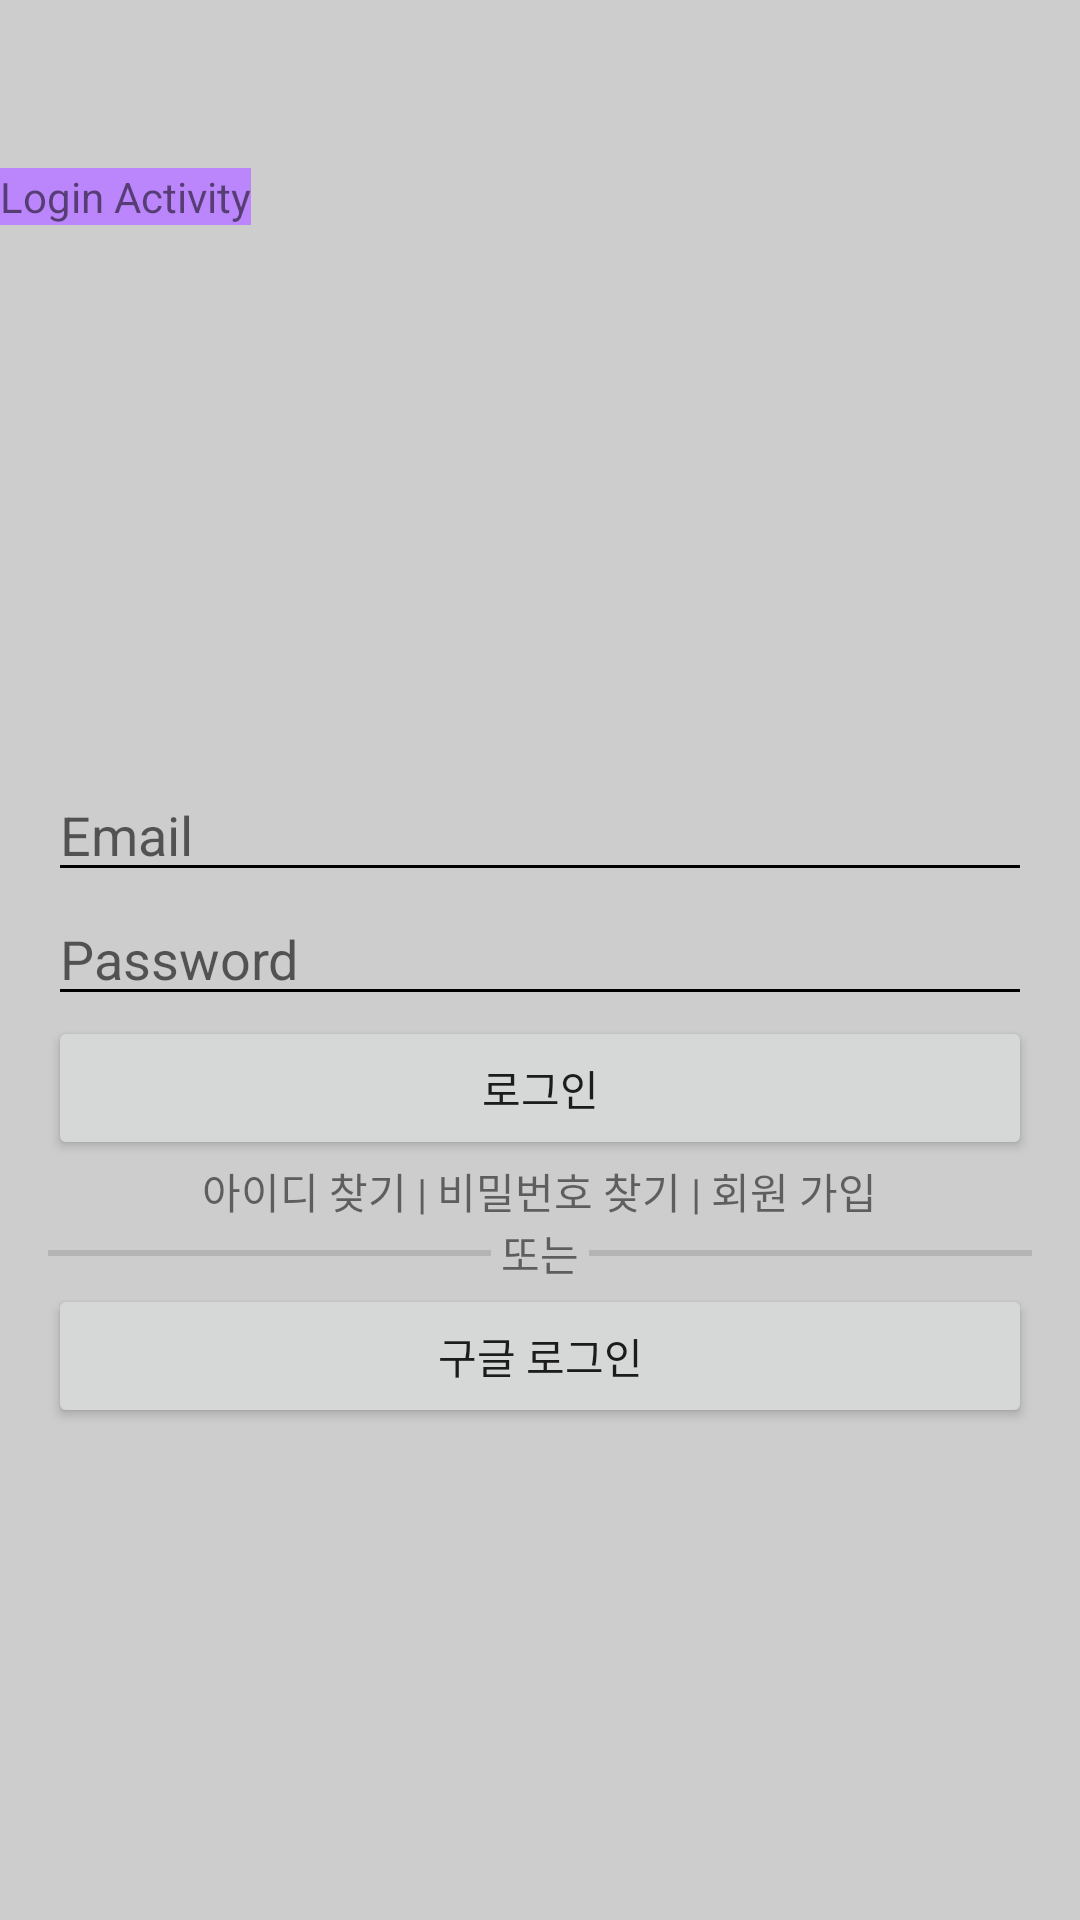

This screen was rendered from an Android layout file. Write that file and the resources it references.
<!-- AndroidManifest.xml: application theme Theme.DailyDiscovery -->
<!-- res/layout/activity_login.xml -->
<?xml version="1.0" encoding="utf-8"?>
<RelativeLayout xmlns:android="http://schemas.android.com/apk/res/android"
    xmlns:app="http://schemas.android.com/apk/res-auto"
    xmlns:tools="http://schemas.android.com/tools"
    android:layout_width="match_parent"
    android:layout_height="match_parent"
    tools:context=".LoginActivity"
    android:background="@color/grey205">

    <androidx.appcompat.widget.Toolbar
        android:id="@+id/toolbar"
        android:layout_width="match_parent"
        android:layout_height="wrap_content"/>

    <TextView
        android:id="@+id/tv"
        android:layout_width="wrap_content"
        android:layout_height="wrap_content"
        android:text="Login Activity"
        android:gravity="center"
        android:background="@color/purple_200"
        android:layout_below="@id/toolbar"/>

    <Button
        android:id="@+id/btn_logout"
        android:layout_width="wrap_content"
        android:layout_height="wrap_content"
        android:text="로그아웃"
        android:layout_alignParentRight="true"
        android:layout_below="@id/toolbar"
        android:visibility="invisible"/>

    <RelativeLayout
        android:layout_width="match_parent"
        android:layout_height="match_parent"
        android:layout_below="@id/toolbar"
        android:paddingHorizontal="16dp">

        <ImageView
            android:id="@+id/iv_logo"
            android:layout_width="wrap_content"
            android:layout_height="wrap_content"
            android:layout_centerHorizontal="true"
            android:layout_marginTop="200dp"
            android:src="@drawable/ic_camera" />

        <EditText
            android:id="@+id/et_email"
            android:layout_width="match_parent"
            android:layout_height="wrap_content"
            android:layout_below="@id/iv_logo"
            android:hint="Email"
            />

        <TextView
            android:id="@+id/tv_guide1"
            android:layout_width="wrap_content"
            android:layout_height="wrap_content"
            android:layout_below="@id/et_email"
            android:text="안내문"
            android:visibility="gone"/>

        <EditText
            android:id="@+id/et_pw"
            android:layout_width="match_parent"
            android:layout_height="wrap_content"
            android:layout_below="@id/tv_guide1"
            android:hint="Password" />

        <TextView
            android:id="@+id/tv_guide2"
            android:layout_width="wrap_content"
            android:layout_height="wrap_content"
            android:layout_below="@id/et_pw"
            android:text="안내문"
            android:visibility="gone"/>

        <Button
            android:id="@+id/btn_login"
            android:layout_width="match_parent"
            android:layout_height="wrap_content"
            android:layout_below="@id/tv_guide2"
            android:text="로그인" />

        <TextView
            android:id="@+id/tv_guide_email_verification"
            android:layout_width="wrap_content"
            android:layout_height="wrap_content"
            android:layout_below="@id/btn_login"
            android:text="안내문"
            android:layout_centerHorizontal="true"
            android:visibility="gone"/>
        <LinearLayout
            android:id="@+id/layout_email_verification"
            android:layout_width="match_parent"
            android:layout_height="wrap_content"
            android:orientation="horizontal"
            android:layout_below="@id/tv_guide_email_verification"
            android:gravity="center"
            android:visibility="gone">

            <TextView
                android:id="@+id/tv_send_email_verification"
                android:layout_width="wrap_content"
                android:layout_height="wrap_content"
                android:text="인증 메일 재발송"
                android:textStyle="bold"/>
            <TextView
                android:layout_width="wrap_content"
                android:layout_height="wrap_content"
                android:text=" | "/>
            <TextView
                android:id="@+id/tv_check_email_verification"
                android:layout_width="wrap_content"
                android:layout_height="wrap_content"
                android:text="인증 완료"
                android:textStyle="bold"/>

        </LinearLayout>


        <LinearLayout
            android:id="@+id/layout_find_id_pw_singup"
            android:layout_width="wrap_content"
            android:layout_height="wrap_content"
            android:layout_below="@id/layout_email_verification"
            android:layout_centerHorizontal="true"
            android:orientation="horizontal">

            <TextView
                android:id="@+id/tv_find_id"
                android:layout_width="wrap_content"
                android:layout_height="wrap_content"
                android:text="아이디 찾기" />

            <TextView
                android:layout_width="wrap_content"
                android:layout_height="wrap_content"
                android:text=" | " />

            <TextView
                android:id="@+id/tv_find_pw"
                android:layout_width="wrap_content"
                android:layout_height="wrap_content"
                android:text="비밀번호 찾기" />

            <TextView
                android:layout_width="wrap_content"
                android:layout_height="wrap_content"
                android:text=" | " />

            <TextView
                android:id="@+id/tv_signup"
                android:layout_width="wrap_content"
                android:layout_height="wrap_content"
                android:text="회원 가입" />
        </LinearLayout>


        <RelativeLayout
            android:id="@+id/layout_ganpyeon"
            android:layout_width="match_parent"
            android:layout_height="wrap_content"
            android:layout_below="@id/layout_find_id_pw_singup">

            <com.google.android.material.divider.MaterialDivider
                android:layout_width="match_parent"
                android:layout_height="2dp"
                android:layout_centerVertical="true" />

            <TextView
                android:layout_width="wrap_content"
                android:layout_height="wrap_content"
                android:layout_centerInParent="true"
                android:background="@color/grey205"
                android:text=" 또는 " />

        </RelativeLayout>

        <Button
            android:id="@+id/btn_google_login"
            android:layout_width="match_parent"
            android:layout_height="wrap_content"
            android:layout_below="@id/layout_ganpyeon"
            android:text="구글 로그인" />







    </RelativeLayout>


</RelativeLayout>
<!-- resources referenced by this layout -->
<resources>
  <color name="grey205">#CDCDCD</color>
  <color name="purple_200">#FFBB86FC</color>
  <style name="Theme.DailyDiscovery" parent="Theme.MaterialComponents.DayNight.NoActionBar">
          
          <item name="colorPrimary">@color/purple_500</item>
          <item name="colorPrimaryVariant">@color/grey205</item>
          <item name="colorOnPrimary">@color/white</item>
          
          <item name="colorSecondary">@color/tangerine</item>
          <item name="colorSecondaryVariant">@color/sunset</item>
          <item name="colorOnSecondary">@color/black</item>
          
          <item name="android:statusBarColor" tools:targetApi="l">@color/black</item>
          
          <item name="colorControlNormal">@color/sisun_purple</item>
      </style>
  <color name="purple_500">#FF6200EE</color>
  <color name="white">#FFFFFFFF</color>
  <color name="tangerine">#FFC107</color>
  <color name="sunset">#FF5722</color>
  <color name="black">#FF000000</color>
</resources>
